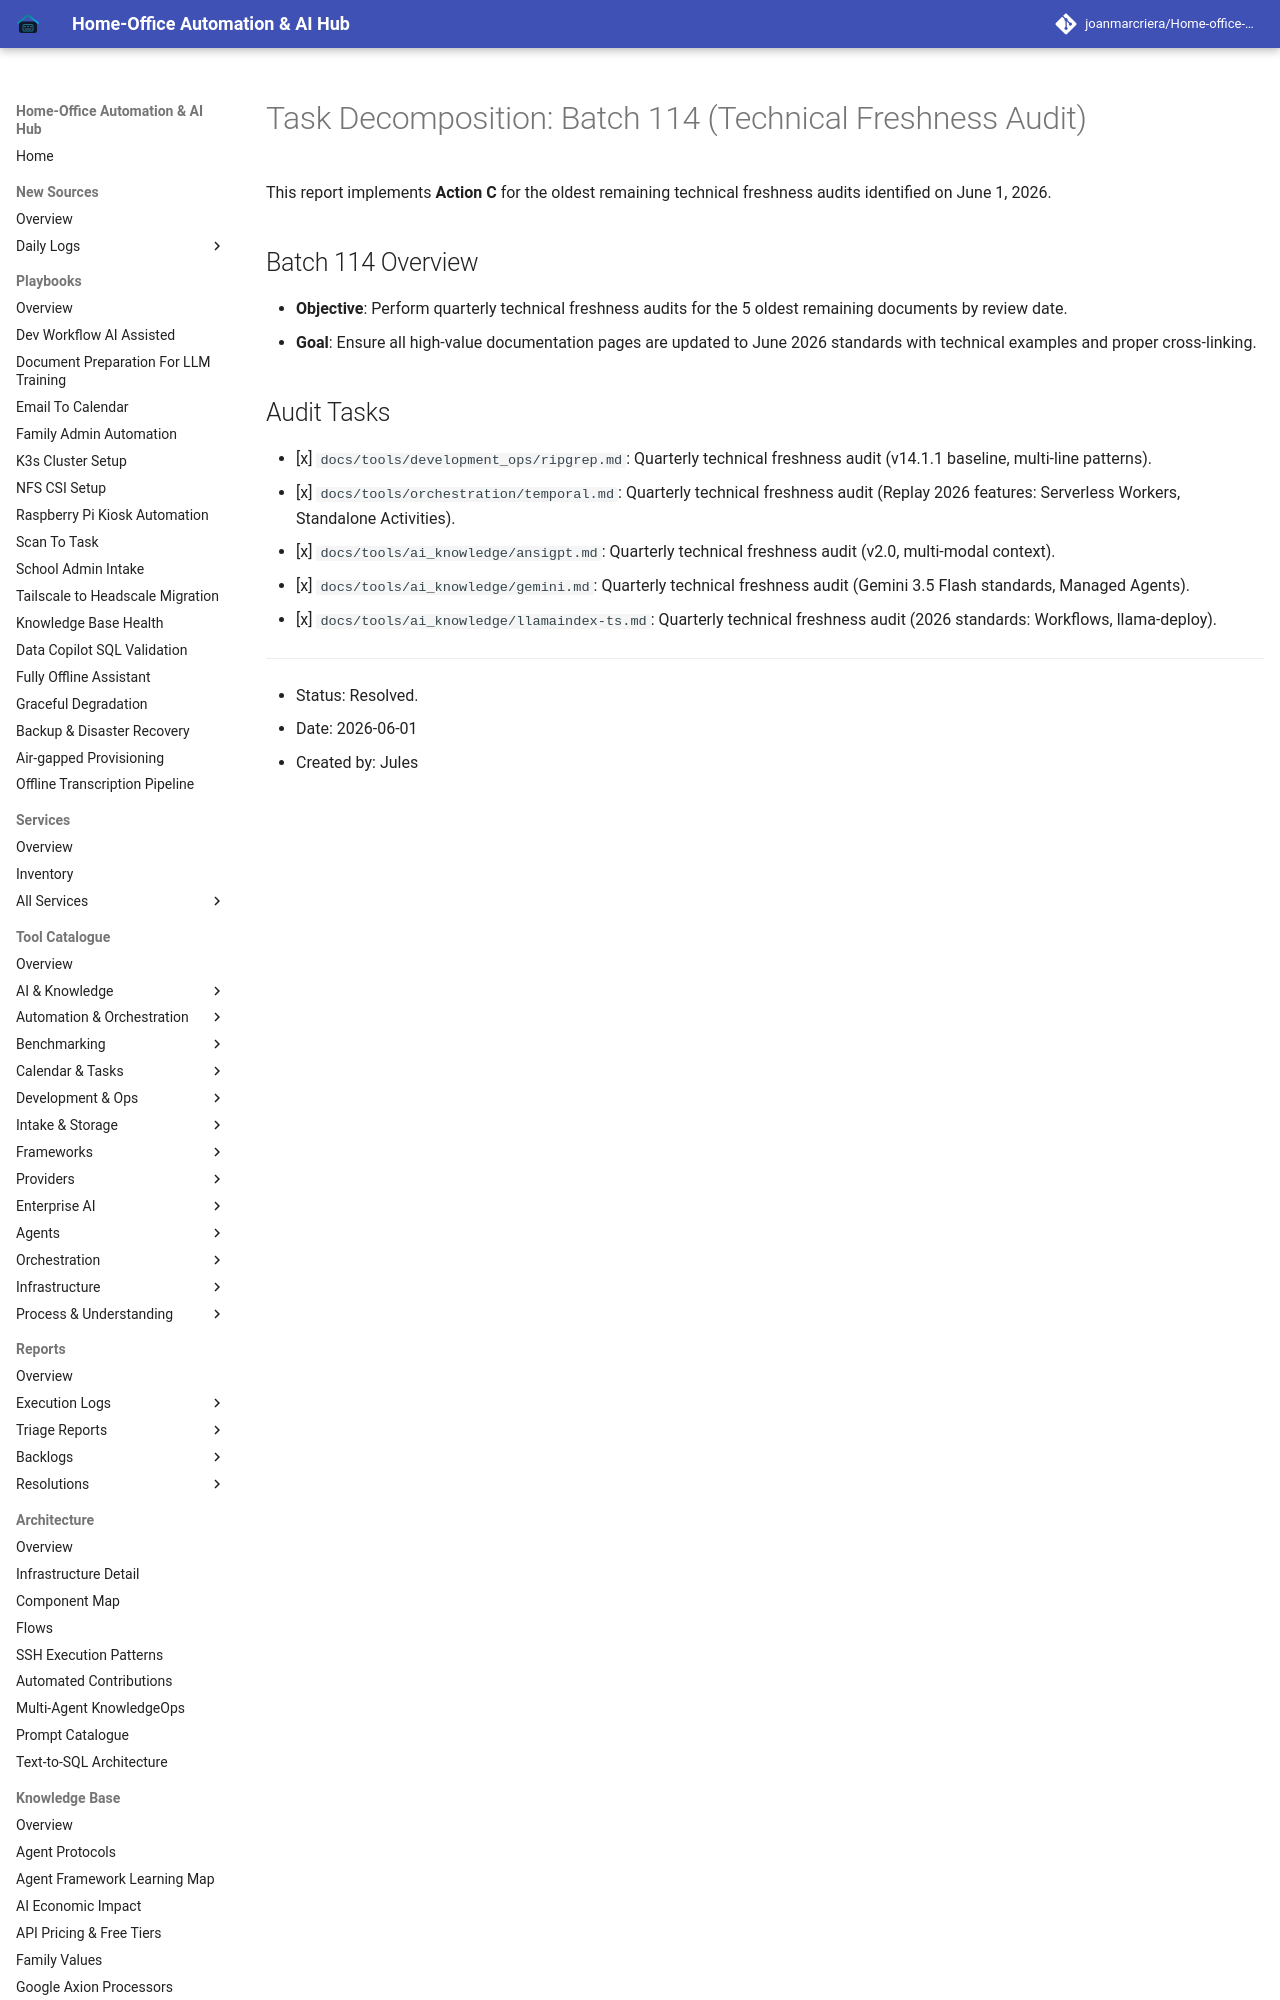

repository: joanmarcriera/Home-office-automations · page: reports/task-decomposition-batch-114/index.html · generator: mkdocs

# Task Decomposition: Batch 114 (Technical Freshness Audit)

This report implements **Action C** for the oldest remaining technical freshness audits identified on June 1, 2026.

## Batch 114 Overview
- **Objective**: Perform quarterly technical freshness audits for the 5 oldest remaining documents by review date.
- **Goal**: Ensure all high-value documentation pages are updated to June 2026 standards with technical examples and proper cross-linking.
